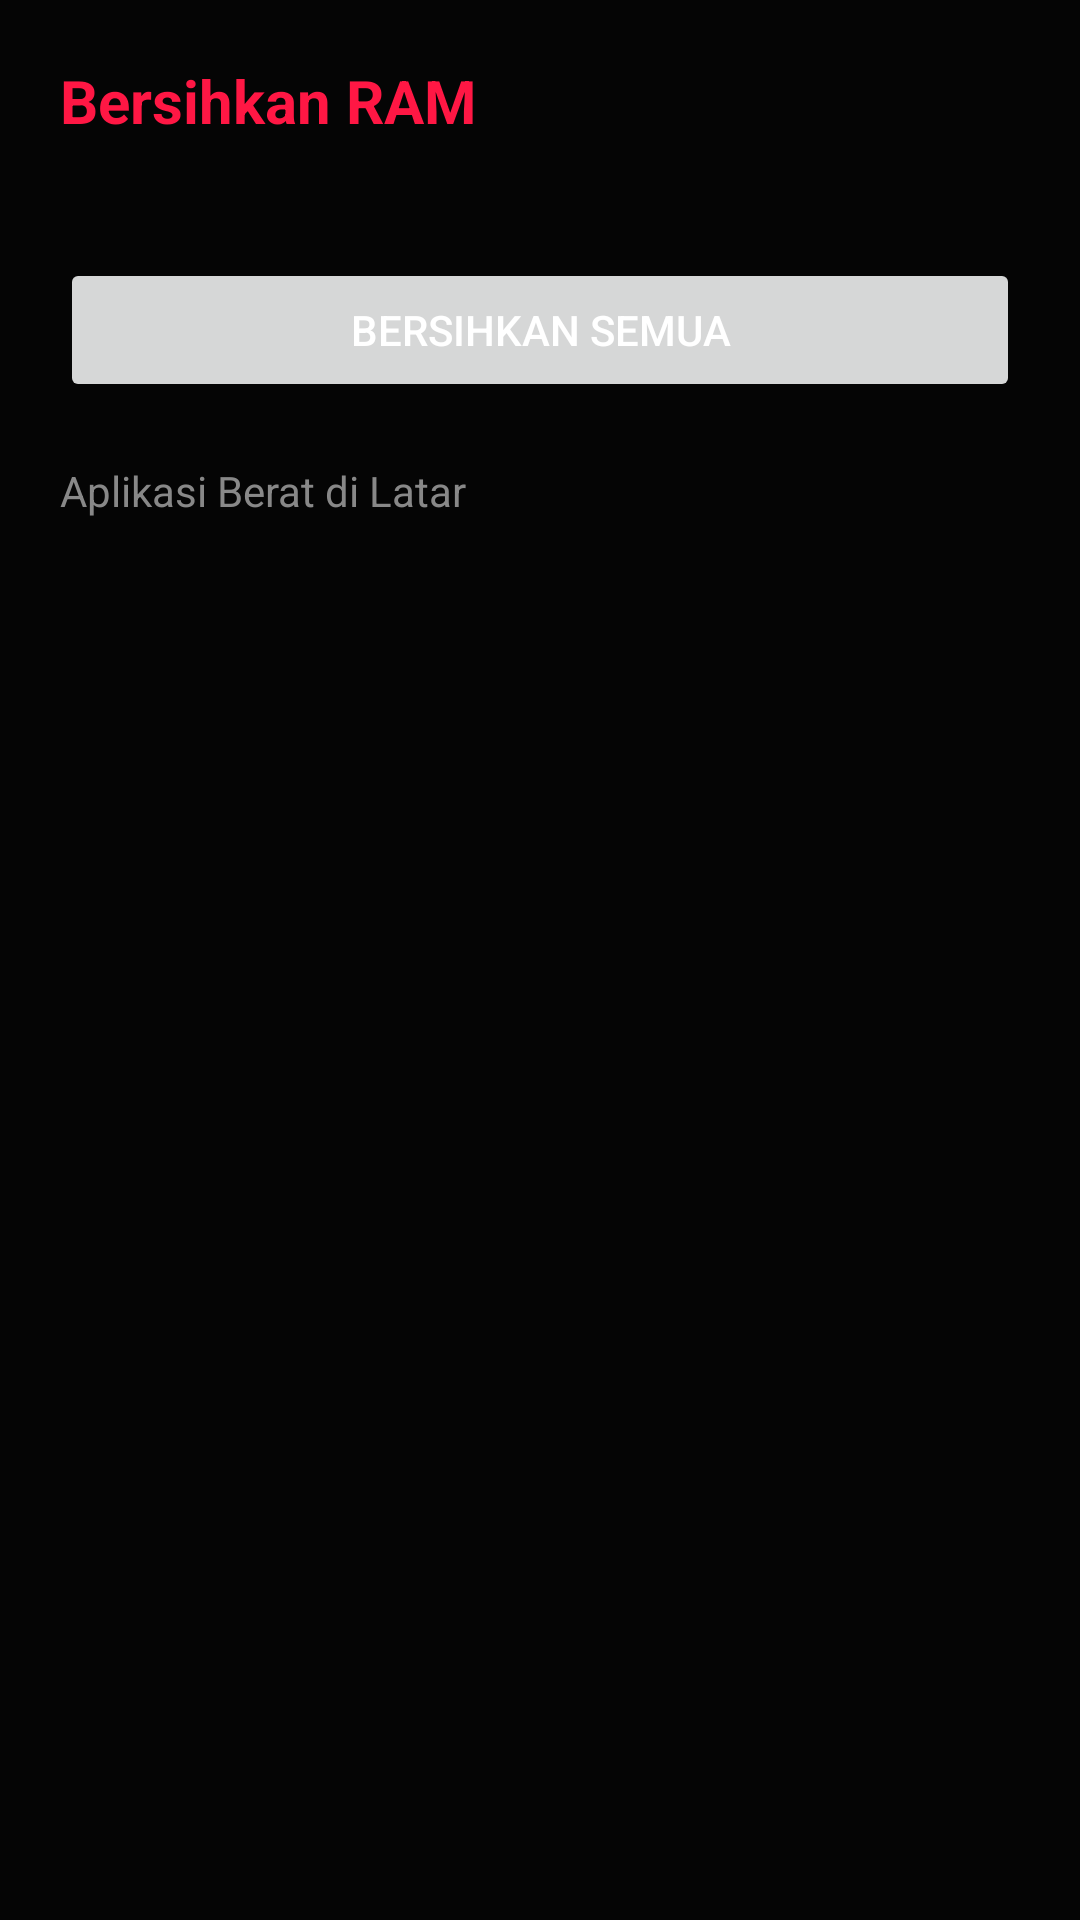

Produce the Android XML layout that renders to this screen, including the resource entries it uses.
<!-- AndroidManifest.xml: activity theme Theme.GameSpace -->
<!-- res/layout/activity_ram_cleaner.xml -->
<?xml version="1.0" encoding="utf-8"?>
<LinearLayout xmlns:android="http://schemas.android.com/apk/res/android"
    android:layout_width="match_parent"
    android:layout_height="match_parent"
    android:orientation="vertical"
    android:background="@color/bg_dark"
    android:padding="20dp">

    <TextView
        android:layout_width="wrap_content"
        android:layout_height="wrap_content"
        android:text="Bersihkan RAM"
        android:textColor="@color/accent"
        android:textSize="20sp"
        android:textStyle="bold" />

    <TextView
        android:id="@+id/txtRamUsage"
        android:layout_width="wrap_content"
        android:layout_height="wrap_content"
        android:layout_marginTop="4dp"
        android:textColor="@color/text_secondary"
        tools:text="2.7 / 4 GB terpakai"
        xmlns:tools="http://schemas.android.com/tools" />

    <Button
        android:id="@+id/btnCleanAll"
        android:layout_width="match_parent"
        android:layout_height="wrap_content"
        android:layout_marginTop="16dp"
        android:text="Bersihkan Semua" />

    <TextView
        android:layout_width="wrap_content"
        android:layout_height="wrap_content"
        android:layout_marginTop="20dp"
        android:text="Aplikasi Berat di Latar"
        android:textColor="@color/text_secondary" />

    <androidx.recyclerview.widget.RecyclerView
        android:id="@+id/recyclerBackgroundApps"
        android:layout_width="match_parent"
        android:layout_height="0dp"
        android:layout_weight="1"
        android:layout_marginTop="8dp" />

</LinearLayout>
<!-- resources referenced by this layout -->
<resources>
  <color name="accent">#FF1744</color>
  <color name="bg_dark">#050505</color>
  <color name="text_secondary">#888888</color>
  <style name="Theme.GameSpace" parent="Theme.MaterialComponents.DayNight.NoActionBar">
          <item name="android:windowBackground">@color/bg_dark</item>
          <item name="colorPrimary">@color/accent</item>
          <item name="colorPrimaryDark">@color/bg_dark</item>
          <item name="colorAccent">@color/accent_glow</item>
          <item name="colorOnPrimary">@color/text_primary</item>
          <item name="android:textColorPrimary">@color/text_primary</item>
          <item name="android:textColorSecondary">@color/text_secondary</item>
          <item name="android:statusBarColor">@color/bg_dark</item>
          <item name="android:navigationBarColor">@color/bg_dark</item>
      </style>
  <color name="accent_glow">#5CF2C0</color>
  <color name="text_primary">#FFFFFF</color>
</resources>
